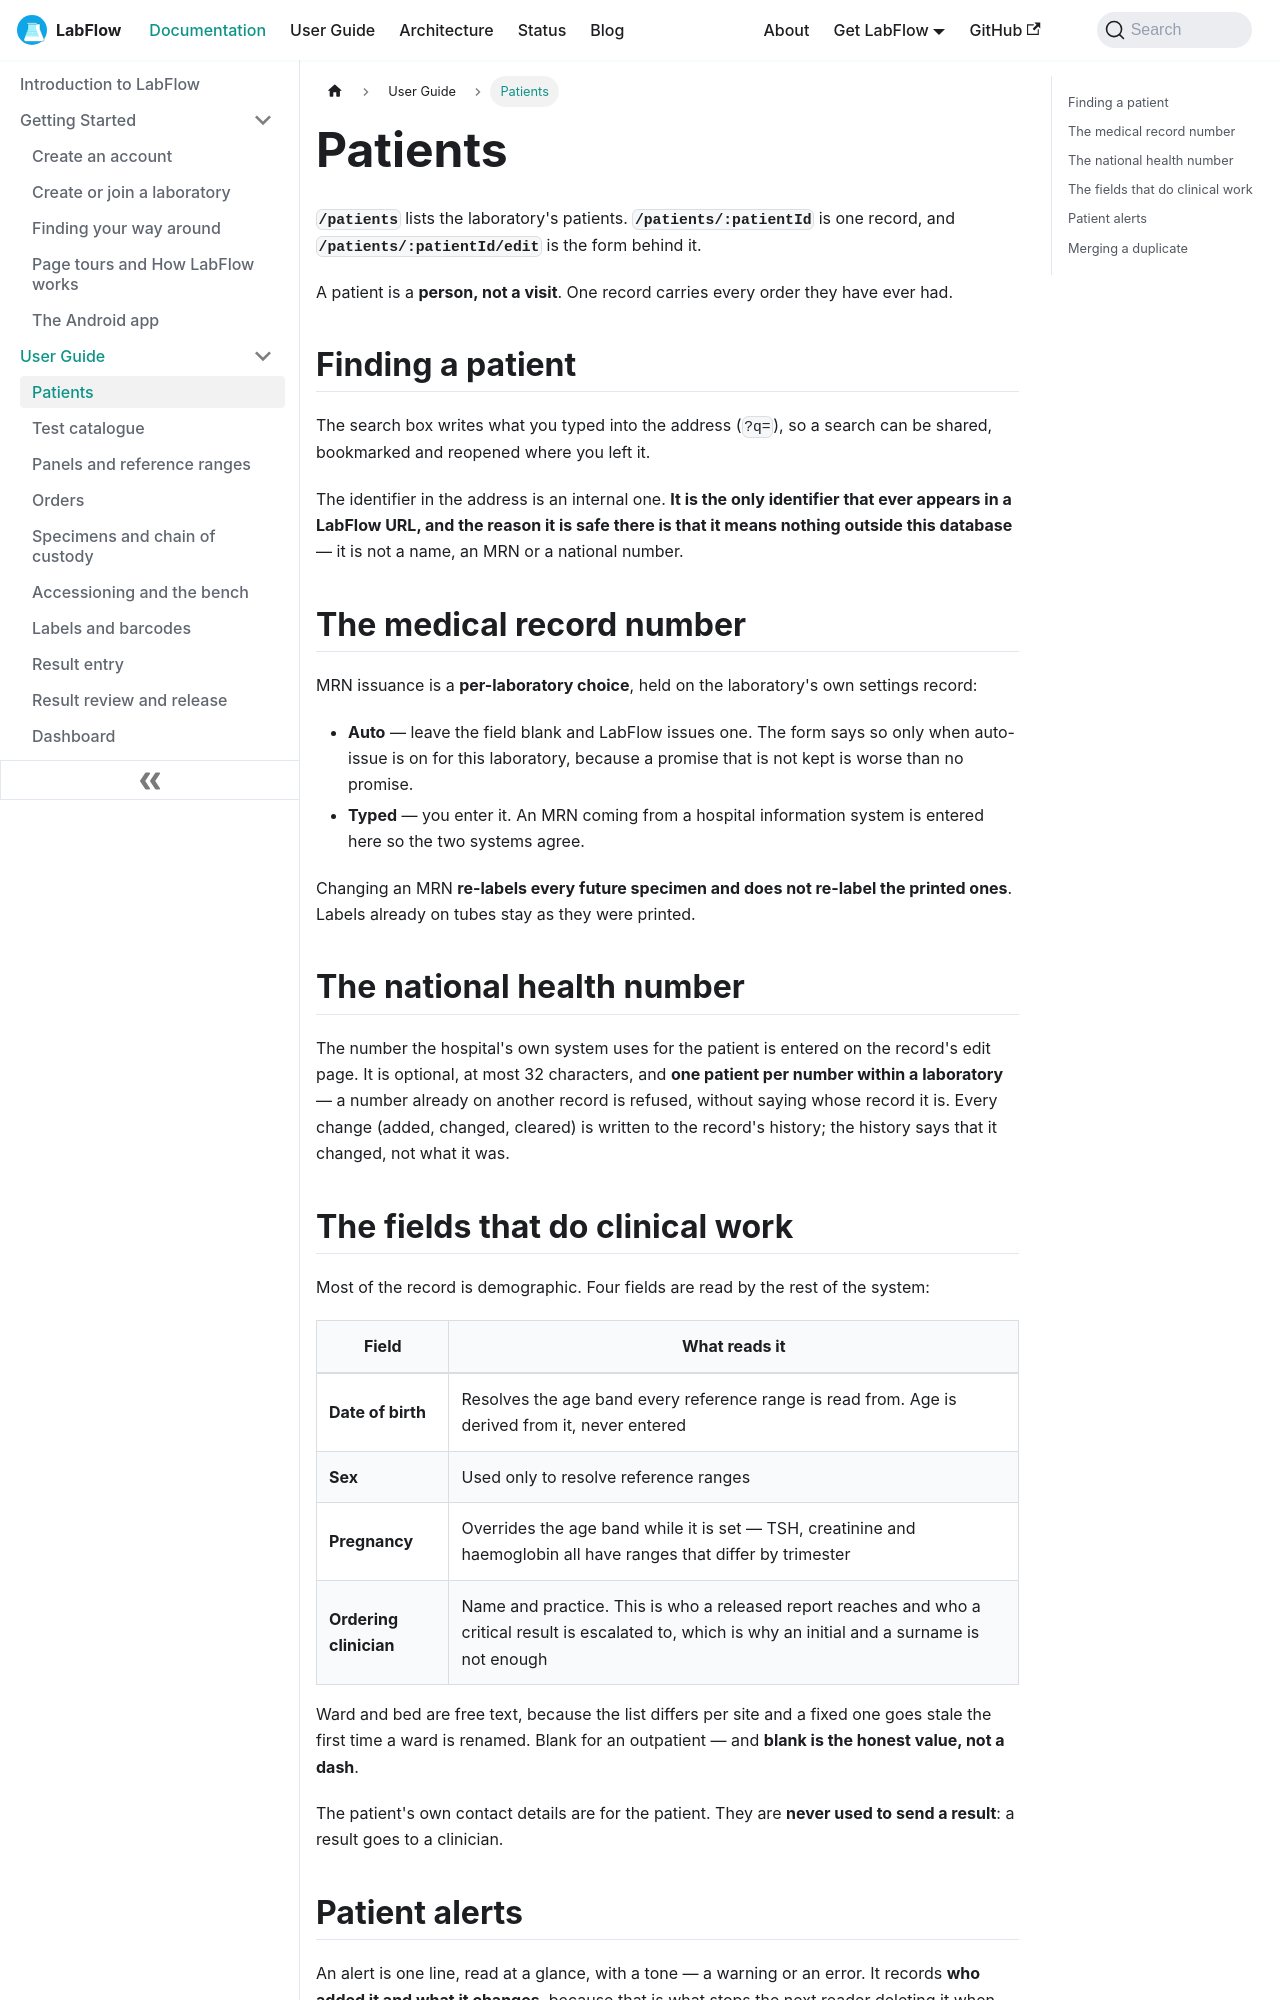

repository: aoneahsan/labflow-docs · page: docs/user-guide/patients/index.html · generator: docusaurus

---
sidebar_position: 2
slug: /user-guide/patients
title: Patients
description: The LabFlow patient record — searching, the fields that resolve a reference range, medical record number issuance per laboratory, patient alerts, and merging a duplicate without deleting it.
keywords:
  - patient record
  - medical record number
  - MRN issuance
  - patient merge
  - LIMS patient management
image: /img/labflow-social-card.png
---

# Patients

**`/patients`** lists the laboratory's patients. **`/patients/:patientId`** is one record, and **`/patients/:patientId/edit`** is the form behind it.

A patient is a **person, not a visit**. One record carries every order they have ever had.

## Finding a patient

The search box writes what you typed into the address (`?q=`), so a search can be shared, bookmarked and reopened where you left it.

The identifier in the address is an internal one. **It is the only identifier that ever appears in a LabFlow URL, and the reason it is safe there is that it means nothing outside this database** — it is not a name, an MRN or a national number.

## The medical record number

MRN issuance is a **per-laboratory choice**, held on the laboratory's own settings record:

- **Auto** — leave the field blank and LabFlow issues one. The form says so only when auto-issue is on for this laboratory, because a promise that is not kept is worse than no promise.
- **Typed** — you enter it. An MRN coming from a hospital information system is entered here so the two systems agree.

Changing an MRN **re-labels every future specimen and does not re-label the printed ones**. Labels already on tubes stay as they were printed.

## The national health number

The number the hospital's own system uses for the patient is entered on the record's edit page. It is optional, at most 32 characters, and **one patient per number within a laboratory** — a number already on another record is refused, without saying whose record it is. Every change (added, changed, cleared) is written to the record's history; the history says that it changed, not what it was.
